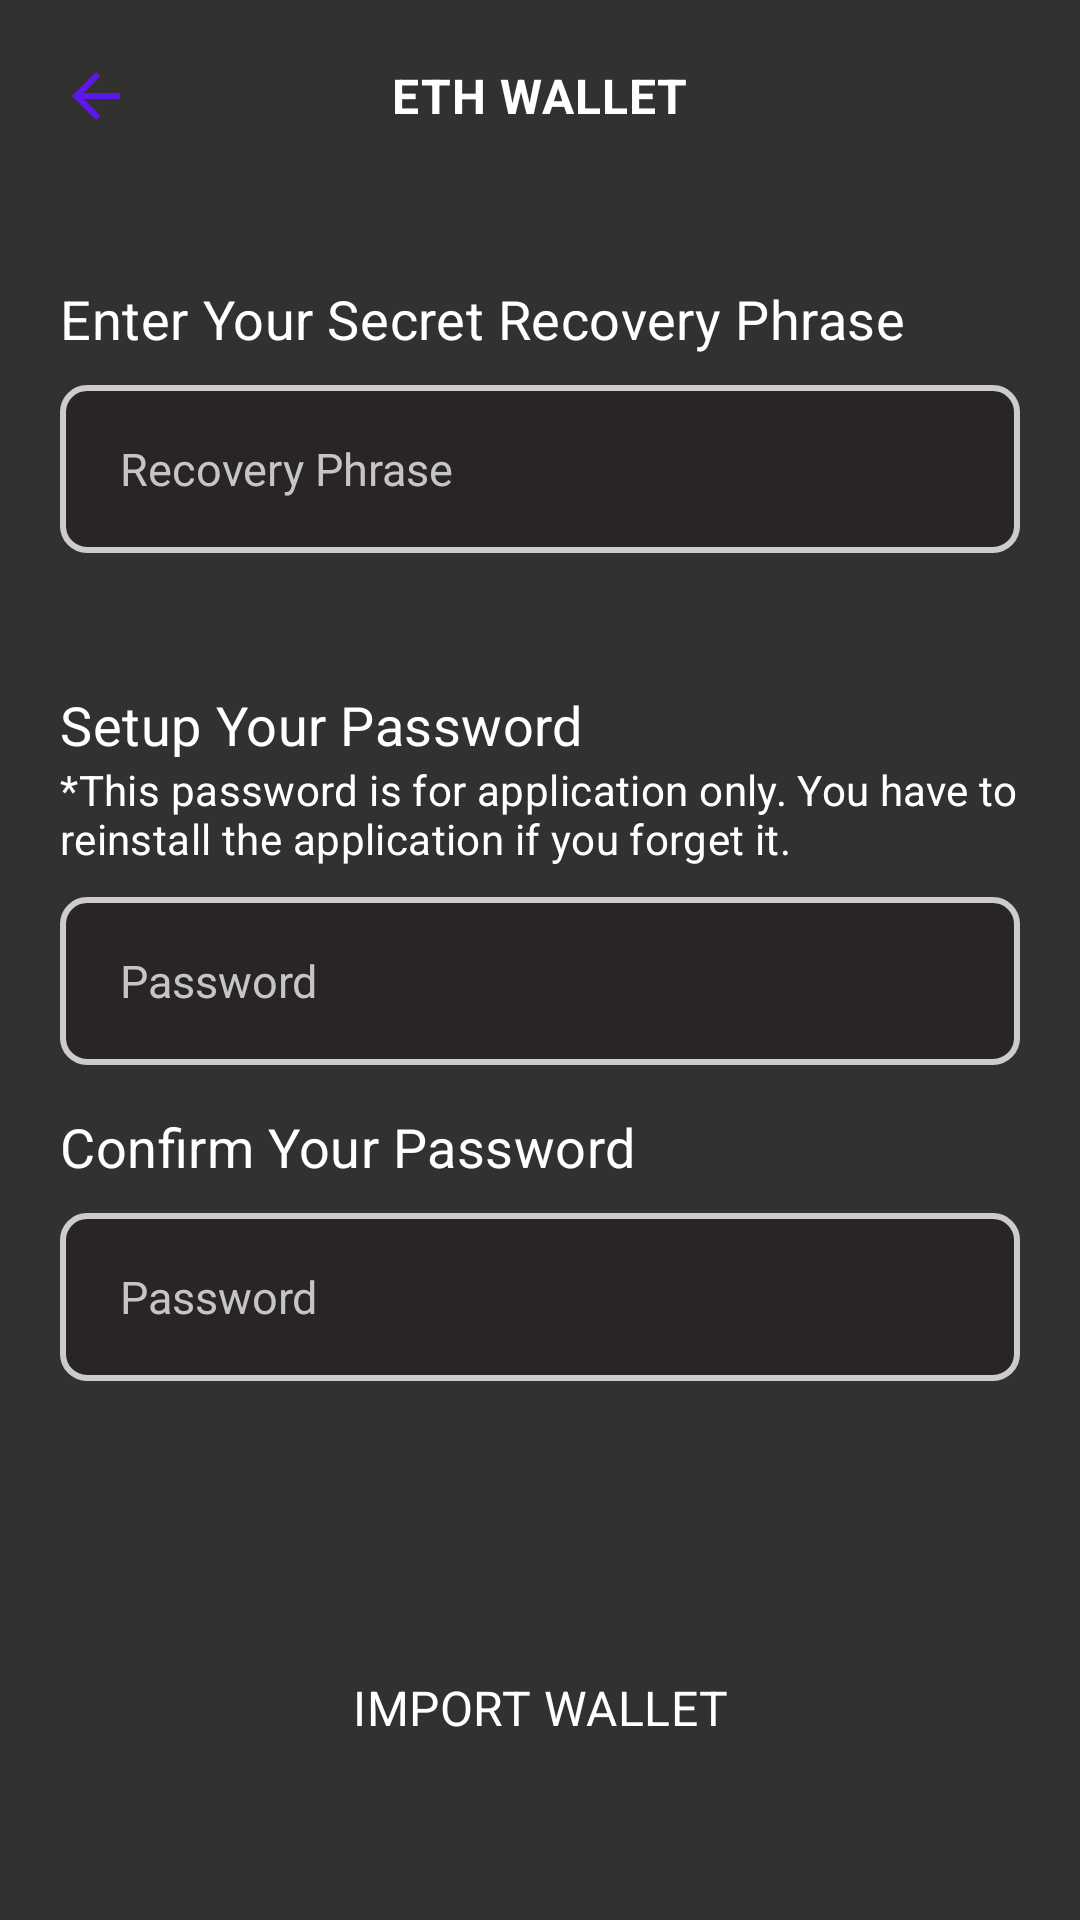

Write the Android layout XML for this screen, with the resource values it uses.
<!-- AndroidManifest.xml: application theme Theme.DAppEthr -->
<!-- res/layout/activity_import_wallet.xml -->
<?xml version="1.0" encoding="utf-8"?>
<androidx.constraintlayout.widget.ConstraintLayout xmlns:android="http://schemas.android.com/apk/res/android"
    xmlns:app="http://schemas.android.com/apk/res-auto"
    xmlns:tools="http://schemas.android.com/tools"
    android:layout_width="match_parent"
    android:layout_height="match_parent"
    android:background="@color/background_color"
    tools:context=".ImportWallet">

    <include
        layout="@layout/header_with_back"
        android:id="@+id/header_lo"
        android:layout_width="match_parent"
        android:layout_height="wrap_content"
        app:layout_constraintTop_toTopOf="parent"
        app:layout_constraintStart_toStartOf="parent"
        app:layout_constraintEnd_toEndOf="parent"
        android:layout_marginTop="15dp"
        />

    <LinearLayout
        android:layout_width="match_parent"
        android:layout_height="wrap_content"
        app:layout_constraintTop_toBottomOf="@+id/header_lo"
        android:orientation="vertical"
        android:id="@+id/importWalletLL"
        >
        <TextView
            android:layout_width="wrap_content"
            android:layout_height="wrap_content"
            android:textSize="18sp"
            android:letterSpacing="0.01"
            android:textColor="@color/white"
            android:text="@string/enter_your_secret_recovery_phrase"
            android:layout_marginTop="45dp"
            android:layout_marginStart="20dp"
            />

        <EditText
            android:layout_width="match_parent"
            android:layout_height="56dp"
            android:layout_marginStart="20dp"
            android:layout_marginEnd="20dp"
            android:layout_marginTop="10dp"
            android:textSize="15sp"
            android:hint="@string/recovery_phrase"
            android:textColorHint="#C5C5C5"
            android:textColor="@color/white"
            android:paddingStart="20dp"
            android:paddingEnd="20dp"
            android:inputType="textMultiLine"
            android:maxLines="3"
            android:id="@+id/secret_phrase"
            android:background="@drawable/outlined_16dp_et_bg"
            />

        <TextView
            android:layout_width="wrap_content"
            android:layout_height="wrap_content"
            android:textSize="18sp"
            android:letterSpacing="0.01"
            android:textColor="@color/white"
            android:text="@string/setup_your_password"
            android:layout_marginTop="45dp"
            android:layout_marginStart="20dp"
            />

        <TextView
            android:layout_width="wrap_content"
            android:layout_height="wrap_content"
            android:textSize="14sp"
            android:letterSpacing="0.01"
            android:textColor="@color/white"
            android:text="@string/this_password_i"
            android:layout_marginStart="20dp"
            />

        <EditText
            android:layout_width="match_parent"
            android:layout_height="56dp"
            android:layout_marginStart="20dp"
            android:layout_marginEnd="20dp"
            android:layout_marginTop="10dp"
            android:textSize="15sp"
            android:hint="Password"
            android:textColorHint="#C5C5C5"
            android:textColor="@color/white"
            android:inputType="textPassword"
            android:paddingStart="20dp"
            android:paddingEnd="20dp"
            android:id="@+id/password"
            android:background="@drawable/outlined_16dp_et_bg"
            />

        <TextView
            android:layout_width="wrap_content"
            android:layout_height="wrap_content"
            android:textSize="18sp"
            android:letterSpacing="0.01"
            android:textColor="@color/white"
            android:text="Confirm Your Password"
            android:layout_marginTop="15dp"
            android:layout_marginStart="20dp"
            />

        <EditText
            android:layout_width="match_parent"
            android:layout_height="56dp"
            android:layout_marginStart="20dp"
            android:layout_marginEnd="20dp"
            android:layout_marginTop="10dp"
            android:textSize="15sp"
            android:hint="Password"
            android:id="@+id/passwordConfirm"
            android:textColorHint="#C5C5C5"
            android:textColor="@color/white"
            android:inputType="textPassword"
            android:paddingStart="20dp"
            android:paddingEnd="20dp"
            android:background="@drawable/outlined_16dp_et_bg"
            />
    </LinearLayout>

    <TextView
        android:layout_width="match_parent"
        android:layout_height="wrap_content"
        android:textSize="16sp"
        android:letterSpacing="0.01"
        android:textColor="@color/white"
        android:text="@string/import_wallet"
        app:layout_constraintBottom_toBottomOf="parent"
        app:layout_constraintStart_toStartOf="parent"
        app:layout_constraintEnd_toEndOf="parent"
        android:layout_marginBottom="45dp"
        android:id="@+id/import_wallet"
        android:background="@drawable/filled_24dp_btn_bg"
        android:paddingStart="25dp"
        android:paddingEnd="25dp"
        android:paddingTop="15dp"
        android:paddingBottom="15dp"
        android:gravity="center"
        android:layout_marginStart="45dp"
        android:layout_marginEnd="45dp"
        />

</androidx.constraintlayout.widget.ConstraintLayout>
<!-- res/layout/header_with_back.xml (included above) -->
<?xml version="1.0" encoding="utf-8"?>
<RelativeLayout xmlns:android="http://schemas.android.com/apk/res/android"
    android:layout_width="match_parent"
    android:layout_height="wrap_content"
    android:background="@color/background_color"
    >

    <ImageView
        android:layout_width="wrap_content"
        android:layout_height="wrap_content"
        android:src="@drawable/baseline_arrow_back_24"
        android:layout_alignParentStart="true"
        android:layout_marginStart="15dp"
        android:padding="5dp"
        android:id="@+id/back_arrow"
        />

    <TextView
        android:id="@+id/header_tv"
        android:layout_width="wrap_content"
        android:layout_height="wrap_content"
        android:letterSpacing="0.02"
        android:text="@string/app_name"
        android:textAllCaps="true"
        android:layout_centerInParent="true"
        android:textColor="@color/white"
        android:textSize="16sp"
        android:textStyle="bold" />

</RelativeLayout>
<!-- resources referenced by this layout -->
<resources>
  <color name="background_color">#333030</color>
  <color name="white">#FFFFFFFF</color>
  <!-- drawable baseline_arrow_back_24 (drawable) -->
  <vector android:autoMirrored="true" android:height="24dp"
      android:tint="#5E17EB" android:viewportHeight="24"
      android:viewportWidth="24" android:width="24dp" xmlns:android="http://schemas.android.com/apk/res/android">
      <path android:fillColor="@android:color/white" android:pathData="M20,11H7.83l5.59,-5.59L12,4l-8,8 8,8 1.41,-1.41L7.83,13H20v-2z"/>
  </vector>
  <!-- drawable outlined_16dp_et_bg (drawable) -->
  <?xml version="1.0" encoding="utf-8"?>
  <shape xmlns:android="http://schemas.android.com/apk/res/android">
      <stroke android:width="2dp" android:color="@color/grey_light"/>
      <corners android:radius="8dp"/>
      <solid android:color="#292525"/>
  </shape>
  <string name="app_name">Eth Wallet</string>
  <string name="enter_your_secret_recovery_phrase">Enter Your Secret Recovery Phrase</string>
  <string name="import_wallet">IMPORT WALLET</string>
  <string name="recovery_phrase">Recovery Phrase</string>
  <string name="setup_your_password">Setup Your Password</string>
  <string name="this_password_i">*This password is for application only. You have to reinstall the application if you forget it.</string>
  <style name="Theme.DAppEthr" parent="Theme.MaterialComponents.DayNight.NoActionBar">
          
          <item name="colorPrimary">@color/purple_500</item>
          <item name="colorPrimaryVariant">@color/purple_700</item>
          <item name="colorOnPrimary">@color/white</item>
          
          <item name="colorSecondary">@color/teal_200</item>
          <item name="colorSecondaryVariant">@color/teal_700</item>
          <item name="colorOnSecondary">@color/black</item>
          
          <item name="android:statusBarColor">@color/background_color</item>
          
          <item name="fontFamily">@font/poppins_medium_500</item>
          <item name="android:forceDarkAllowed" tools:targetApi="q">false</item>
      </style>
  <color name="grey_light">#cccccc</color>
  <color name="purple_500">#FF6200EE</color>
  <color name="purple_700">#FF3700B3</color>
  <color name="teal_200">#FF03DAC5</color>
  <color name="teal_700">#FF018786</color>
  <color name="black">#FF000000</color>
</resources>
